Photos from the image-classification dataset "Mango-Dataset" in the GitHub repository muhammadimran-ui/Mango-Dataset. Its 4 classes are: damage, good mango, over ripe mango, under ripe mango.

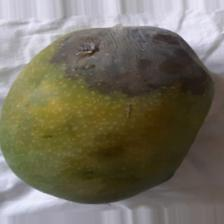
Label: damage

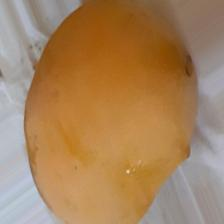
Label: over ripe mango

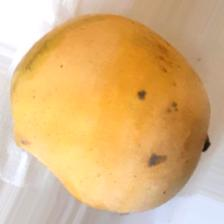
Label: over ripe mango

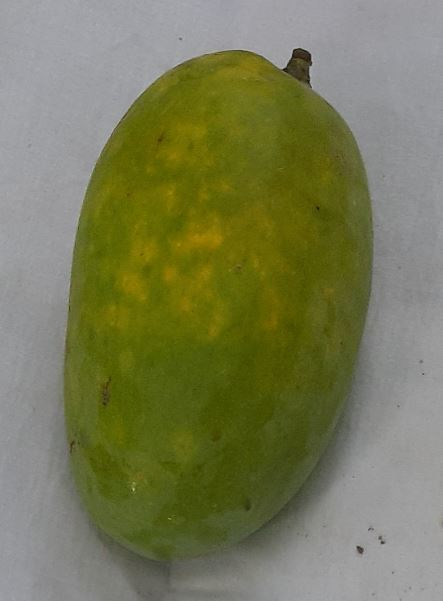
Label: good mango

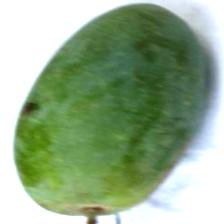
Label: under ripe mango

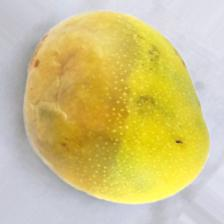
Label: damage
